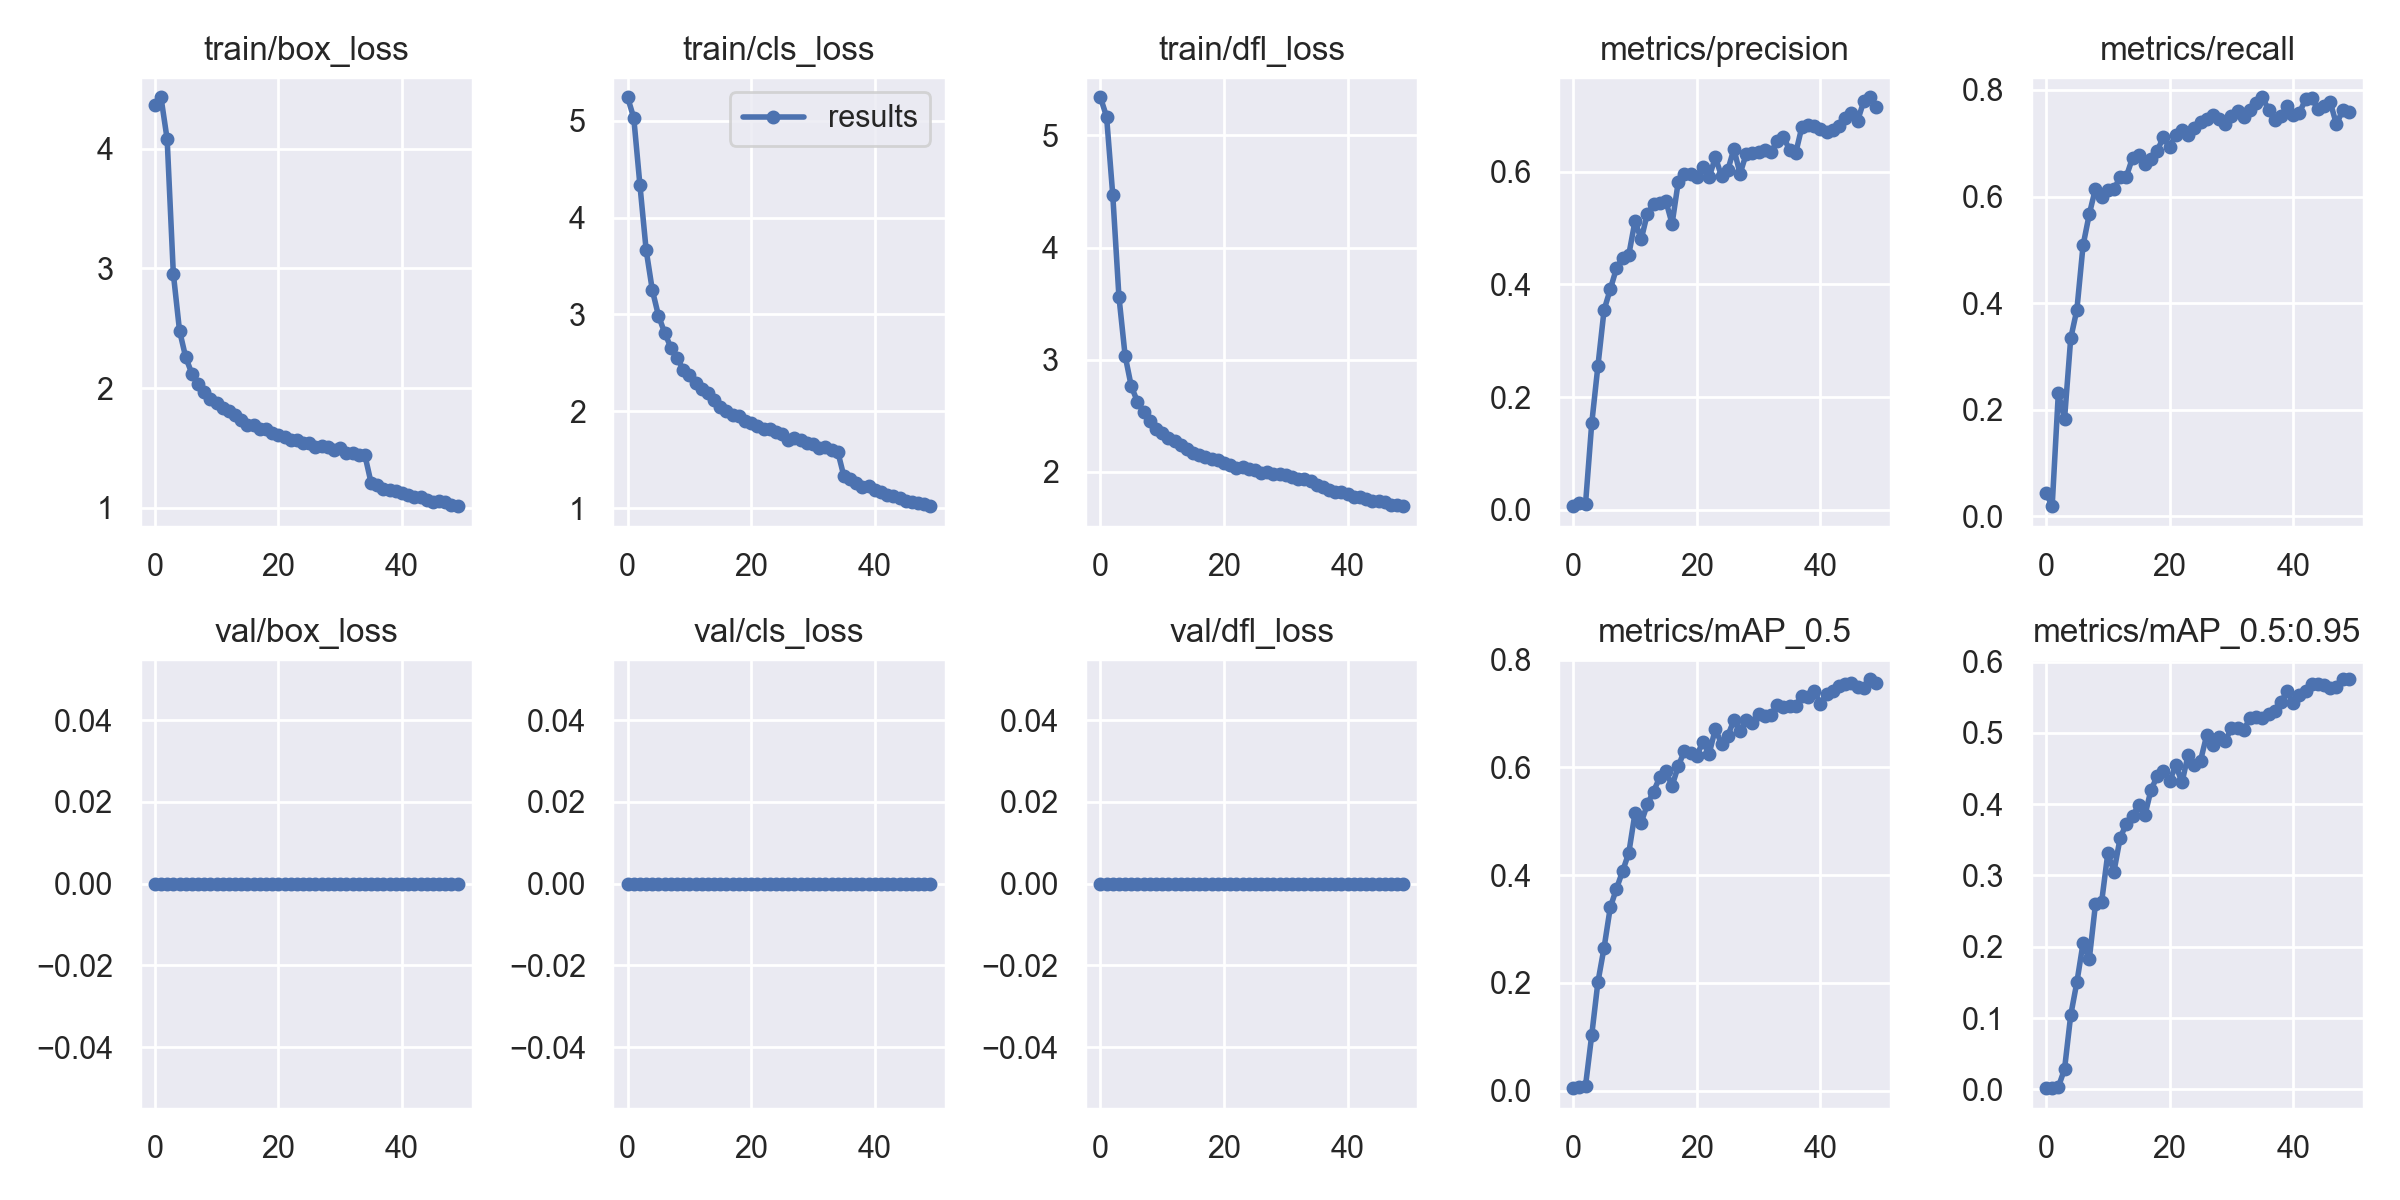

Values plotted in this chart, from the file beside it:
epoch, train/box_loss, train/cls_loss, train/dfl_loss, metrics/precision, metrics/recall, metrics/mAP_0.5, metrics/mAP_0.5:0.95, val/box_loss, val/cls_loss, val/dfl_loss, x/lr0, x/lr1, x/lr2
0, 4.372, 5.241, 5.34, 0.006319, 0.04425, 0.004536, 0.001721, 0, 0, 0, 0.07002, 0.003331, 0.003331
1, 4.432, 5.028, 5.169, 0.0112, 0.01932, 0.006161, 0.002289, 0, 0, 0, 0.03989, 0.006532, 0.006532
2, 4.082, 4.333, 4.471, 0.01088, 0.2318, 0.009423, 0.003304, 0, 0, 0, 0.009628, 0.009601, 0.009601
3, 2.957, 3.667, 3.563, 0.1532, 0.1827, 0.103, 0.02835, 0, 0, 0, 0.009406, 0.009406, 0.009406
4, 2.481, 3.252, 3.037, 0.2551, 0.334, 0.2013, 0.1039, 0, 0, 0, 0.009406, 0.009406, 0.009406
5, 2.258, 2.986, 2.762, 0.3548, 0.3879, 0.2653, 0.1504, 0, 0, 0, 0.009208, 0.009208, 0.009208
6, 2.12, 2.812, 2.627, 0.3914, 0.5085, 0.3398, 0.2051, 0, 0, 0, 0.00901, 0.00901, 0.00901
7, 2.038, 2.659, 2.532, 0.4285, 0.5668, 0.3745, 0.1822, 0, 0, 0, 0.008812, 0.008812, 0.008812
8, 1.97, 2.553, 2.451, 0.4475, 0.6147, 0.4074, 0.2593, 0, 0, 0, 0.008614, 0.008614, 0.008614
9, 1.905, 2.431, 2.382, 0.4529, 0.5996, 0.4412, 0.2628, 0, 0, 0, 0.008416, 0.008416, 0.008416
10, 1.872, 2.377, 2.346, 0.5124, 0.6125, 0.5149, 0.3309, 0, 0, 0, 0.008218, 0.008218, 0.008218
11, 1.829, 2.294, 2.299, 0.48, 0.6144, 0.4974, 0.3056, 0, 0, 0, 0.00802, 0.00802, 0.00802
12, 1.807, 2.235, 2.278, 0.5256, 0.6363, 0.5312, 0.3527, 0, 0, 0, 0.007822, 0.007822, 0.007822
13, 1.773, 2.188, 2.24, 0.5422, 0.6377, 0.555, 0.3725, 0, 0, 0, 0.007624, 0.007624, 0.007624
14, 1.734, 2.122, 2.208, 0.5445, 0.6726, 0.5813, 0.383, 0, 0, 0, 0.007426, 0.007426, 0.007426
15, 1.692, 2.041, 2.167, 0.5479, 0.6779, 0.5926, 0.3987, 0, 0, 0, 0.007228, 0.007228, 0.007228
16, 1.688, 2.003, 2.155, 0.5078, 0.6612, 0.5654, 0.3843, 0, 0, 0, 0.00703, 0.00703, 0.00703
17, 1.655, 1.96, 2.13, 0.582, 0.6697, 0.6021, 0.4204, 0, 0, 0, 0.006832, 0.006832, 0.006832
18, 1.654, 1.95, 2.118, 0.5967, 0.6858, 0.6306, 0.439, 0, 0, 0, 0.006634, 0.006634, 0.006634
19, 1.625, 1.897, 2.111, 0.5964, 0.7119, 0.6258, 0.4465, 0, 0, 0, 0.006436, 0.006436, 0.006436
20, 1.608, 1.883, 2.079, 0.5916, 0.6935, 0.6217, 0.432, 0, 0, 0, 0.006238, 0.006238, 0.006238
21, 1.593, 1.846, 2.066, 0.6087, 0.7152, 0.6478, 0.4546, 0, 0, 0, 0.00604, 0.00604, 0.00604
22, 1.565, 1.822, 2.037, 0.5902, 0.7246, 0.6253, 0.4304, 0, 0, 0, 0.005842, 0.005842, 0.005842
23, 1.562, 1.816, 2.042, 0.6259, 0.7148, 0.6713, 0.4693, 0, 0, 0, 0.005644, 0.005644, 0.005644
24, 1.543, 1.785, 2.025, 0.5923, 0.7288, 0.6433, 0.4547, 0, 0, 0, 0.005446, 0.005446, 0.005446
25, 1.537, 1.768, 2.015, 0.6024, 0.7395, 0.6582, 0.4609, 0, 0, 0, 0.005248, 0.005248, 0.005248
26, 1.506, 1.701, 1.989, 0.6407, 0.7457, 0.6871, 0.4966, 0, 0, 0, 0.00505, 0.00505, 0.00505
27, 1.512, 1.728, 1.998, 0.5966, 0.7523, 0.6672, 0.4833, 0, 0, 0, 0.004852, 0.004852, 0.004852
28, 1.503, 1.706, 1.983, 0.6322, 0.7457, 0.6884, 0.4941, 0, 0, 0, 0.004654, 0.004654, 0.004654
29, 1.483, 1.677, 1.978, 0.6329, 0.7366, 0.6826, 0.4881, 0, 0, 0, 0.004456, 0.004456, 0.004456
30, 1.495, 1.666, 1.97, 0.6358, 0.7507, 0.6992, 0.5072, 0, 0, 0, 0.004258, 0.004258, 0.004258
31, 1.455, 1.626, 1.95, 0.6388, 0.7609, 0.6944, 0.5069, 0, 0, 0, 0.00406, 0.00406, 0.00406
32, 1.457, 1.629, 1.941, 0.6344, 0.7494, 0.6966, 0.5036, 0, 0, 0, 0.003862, 0.003862, 0.003862
33, 1.443, 1.603, 1.934, 0.6539, 0.7616, 0.7157, 0.521, 0, 0, 0, 0.003664, 0.003664, 0.003664
34, 1.436, 1.585, 1.923, 0.662, 0.7752, 0.7126, 0.5226, 0, 0, 0, 0.003466, 0.003466, 0.003466
35, 1.206, 1.33, 1.886, 0.6394, 0.7864, 0.713, 0.5206, 0, 0, 0, 0.003268, 0.003268, 0.003268
36, 1.191, 1.299, 1.862, 0.6332, 0.7633, 0.7141, 0.5265, 0, 0, 0, 0.00307, 0.00307, 0.00307
37, 1.158, 1.258, 1.84, 0.6798, 0.7428, 0.7329, 0.5304, 0, 0, 0, 0.002872, 0.002872, 0.002872
38, 1.145, 1.224, 1.823, 0.6839, 0.7514, 0.7309, 0.5427, 0, 0, 0, 0.002674, 0.002674, 0.002674
39, 1.136, 1.23, 1.82, 0.6821, 0.7691, 0.7417, 0.5587, 0, 0, 0, 0.002476, 0.002476, 0.002476
40, 1.125, 1.188, 1.803, 0.6753, 0.7529, 0.7177, 0.5416, 0, 0, 0, 0.002278, 0.002278, 0.002278
41, 1.105, 1.168, 1.773, 0.6704, 0.7571, 0.7362, 0.5531, 0, 0, 0, 0.00208, 0.00208, 0.00208
42, 1.088, 1.138, 1.776, 0.6746, 0.7828, 0.7424, 0.558, 0, 0, 0, 0.001882, 0.001882, 0.001882
43, 1.089, 1.123, 1.761, 0.6812, 0.7843, 0.7518, 0.5686, 0, 0, 0, 0.001684, 0.001684, 0.001684
44, 1.067, 1.102, 1.738, 0.6947, 0.764, 0.754, 0.568, 0, 0, 0, 0.001486, 0.001486, 0.001486
45, 1.048, 1.076, 1.737, 0.7047, 0.7707, 0.7573, 0.5675, 0, 0, 0, 0.001288, 0.001288, 0.001288
46, 1.051, 1.067, 1.731, 0.6903, 0.7766, 0.7489, 0.5626, 0, 0, 0, 0.00109, 0.00109, 0.00109
47, 1.043, 1.06, 1.706, 0.7249, 0.7354, 0.7475, 0.565, 0, 0, 0, 0.000892, 0.000892, 0.000892
48, 1.026, 1.045, 1.707, 0.7324, 0.7626, 0.7633, 0.5752, 0, 0, 0, 0.000694, 0.000694, 0.000694
49, 1.012, 1.022, 1.695, 0.7142, 0.7585, 0.7569, 0.5752, 0, 0, 0, 0.000496, 0.000496, 0.000496
